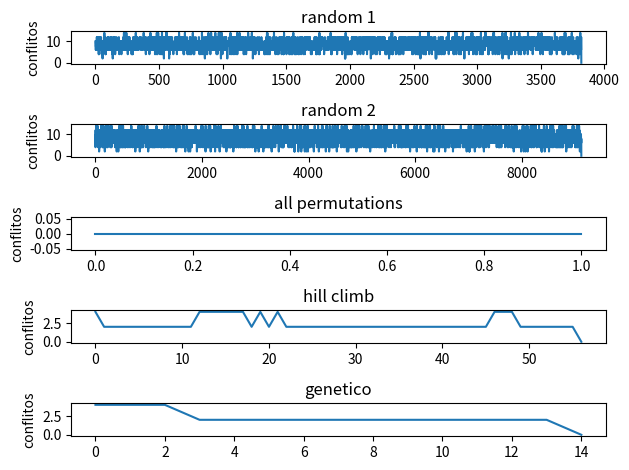

Source code (Python):
#!/usr/bin/env python3

# ----------------
# [redacted]
# ----------------

import random
import time
import itertools

graficos = True

class Main():

    linhas = 0
    colunas = 0
    numeros = []
    grid = []

    def __init__(self):
        self.start_time = time.time()
        # tamanho da grade
        self.linhas = 3
        self.colunas = 4
        # inicializando grade
        self.grid = [['█' for i in range(self.colunas)] for j in range(self.linhas)]

        lista = self.ini_rand_inlist()

        conf_r, vez_r = self.random_shuffle(lista)
        print("iteracoes: " + str(vez_r))

        conf_ri, vez_ri = self.random_shuffle_inlist(lista[:])
        print("iteracoes: " + str(vez_ri))

        conf_hca, vez_hca = self.hill_climb_all_permutations(lista[:])
        print("iteracoes: " + str(vez_hca))

        conf_hc, vez_hc = self.hill_climb(lista[:])
        print("iteracoes: " + str(vez_hc))

        conf_gd, vez_gd = self.genetico_decimal()
        print("iteracoes: " + str(vez_gd))

        print("\n--- %s seconds ---" % (time.time() - self.start_time))
        
        if(graficos):
            import matplotlib.pyplot as plt
            fig = plt.figure()
            ax1 = fig.add_subplot(511)
            ax2 = fig.add_subplot(512)
            ax3 = fig.add_subplot(513)
            ax4 = fig.add_subplot(514)
            ax5 = fig.add_subplot(515)
            ax1.set_ylabel("conflitos")
            ax2.set_ylabel("conflitos")
            ax3.set_ylabel("conflitos")
            ax4.set_ylabel("conflitos")
            ax5.set_ylabel("conflitos")
            
            ax1.plot(conf_r)
            ax1.set_title("random 1")
            ax2.plot(conf_ri)
            ax2.set_title("random 2")
            ax3.plot(conf_hca)
            ax3.set_title("all permutations")
            ax4.plot(conf_hc)
            ax4.set_title("hill climb")
            ax5.plot(conf_gd)
            ax5.set_title("genetico")
            fig.tight_layout()
            plt.show()
        

    def genetico_decimal(self):
        print("\n> executando algoritmo genetico_decimal")
        func_time = time.time()

        populacao = 50
        pcross = 0.85
        pmut = 0.05
        melhor_por_geracao = []
        geracoes = 0
        conft = 10
        pares = []

        # inicializando geração 1
        # [ [5,6,1,3,2,4,8,9,7], [outro] ]
        bixos = [self.ini_rand_inlist() for _ in range(populacao)]

        while(geracoes < 5000):
            geracoes += 1
            # avaliar fitness
            fit_list = [self.avaliar_inlist(x) for x in bixos]

            # ver se tem alguem que soluciona
            conft = min(fit_list)
            melhor_por_geracao.append(conft)
            if not conft:
                self.print_inlist(bixos[fit_list.index(conft)])
                break

            # fazendo cruzamento
            # ..criando pares
            pares.clear()
            for i in range(populacao//2):
                escolhido1 = self.roleta_genetica(bixos, fit_list)
                escolhido2 = self.roleta_genetica(bixos, fit_list)
                pares.append([escolhido1, escolhido2])

            # cruzamento entre os pares
            filhos = []
            for par in pares:
                if random.uniform(0, 1) < pcross:
                    # crossover
                    filho1, filho2 = self.crossover_simples(par[0], par[1])
                    
                    # corrigindo duplicações
                    filho1 = self.corrige_duplicados(filho1)
                    filho2 = self.corrige_duplicados(filho2)

                    # mutando filhos
                    filho1 = self.mutacao_ordem(filho1, pmut)
                    filho2 = self.mutacao_ordem(filho2, pmut)

                    filhos.append(filho1)
                    filhos.append(filho2)
            # juntando filhos aos pais
            bixos.extend(filhos)
            # cortando para deixar apenas os melhores
            bixos.sort(key=self.avaliar_inlist)
            bixos = bixos[:populacao]

        else:
            print("Não encontrou soluçao ")

        time_t = time.time() - func_time
        print("--- total time: " + str(time_t))
        print("time per generation: " + str(time_t/geracoes))
        return (melhor_por_geracao, geracoes)

    def corrige_duplicados(self, cromossomo):
        for i, gene in enumerate(cromossomo):
            if gene in cromossomo[i+1:]:
                cromossomo[i] = list(set([x for x in range(9)]) - set(cromossomo)).pop()
        return cromossomo

    def crossover_simples(self, crmsm1, crmsm2):
        ponto_de_cross = random.randint(1, len(crmsm1)-1)
        filho1 = crmsm1[:ponto_de_cross] + crmsm2[ponto_de_cross:]
        filho2 = crmsm2[:ponto_de_cross] + crmsm1[ponto_de_cross:]
        return filho1, filho2

    def crossover_pmx(self, crmsm1, crmsm2):
    
        pass

    def mutacao_posicao(self, lista):
        print("ainda nao implementado")
        pass

    def mutacao_ordem(self, lista, chance):
        for i in range(len(lista)):
            if random.uniform(0, 1) < chance:
#                print("Mutando !!")
                pos1 = random.randrange(0, len(lista))
                pos2 = random.randrange(0, len(lista))
                lista[pos1], lista[pos2] = lista[pos2], lista[pos1]
        return lista

    def mutacao_aleatoria(self, lista):
        print("ainda nao implementado")
        pass

    def roleta_genetica(self, bixos, fitlist):
        fitlist = [1/x for x in fitlist]
        totalfit = sum(fitlist)
#        print("total fit " + str(totalfit))
#        print("fitlist " + str(fitlist))
        marcador = random.uniform(0, totalfit)
#        print("marcador " + str(marcador))
        for i, bxo, in enumerate(fitlist):
            marcador -= bxo
            if marcador <= 0:
#                print("o escolhido foi: " + str(bixos[i]))
                return bixos[i]
        else:
            print("passou por tudo e nao escolheu")
            return bixos[i]

    def random_shuffle(self, lista):
        print("\n> executando random_shuffle")
        func_time = time.time()
        conflitos = []
        vezes = 0
        x = 10
        while(x > 1):
            self.ini_rand()
            x = self.avaliar()
            conflitos.append(x)
            vezes += 1
        self.print_ambiente()
        time_t = time.time() - func_time
        print("--- total time: " + str(time_t))
        print("time per iteration: " + str(time_t/vezes))
        return (conflitos, vezes)

    def random_shuffle_inlist(self, lista):
        print("\n> executando random_shuffle_inlist")
        func_time = time.time()
        conflitos = []
        vezes = 0
        x = 10
        while(x):
            random.shuffle(lista)
            x = self.avaliar_inlist(lista)
            conflitos.append(x)
            vezes += 1
        self.print_inlist(lista)
        time_t = time.time() - func_time
        print("--- total time: " + str(time_t))
        print("time per iteration: " + str(time_t/vezes))
        return (conflitos, vezes)

    def hill_climb_all_permutations(self, lista):
        print("\n> executando hill_climb_all_permutations")
        func_time = time.time()
        conflitos = [0, 0]
        vezes = 1

        vizinhos = list(itertools.permutations(lista))

        # reordenar tudo parece ser lento
        # demora 0,2 segundos. 10x mais que fazer todas as permutacoes
#        vizinhos.sort(key=self.avaliar_inlist)
#        atual = vizinhos.pop(0)

        # pegando o primeiro com 0 conflitos, ficou 5 vezes mais rapido assim
        for item in vizinhos:
            if self.avaliar_inlist(item) == 0:
                atual = item
                break

        self.print_inlist(list(atual))
        time_t = time.time() - func_time
        print("--- total time: " + str(time_t))
        print("time per iteration: " + str(time_t/vezes))
        return (conflitos, vezes)

    def hill_climb(self, lista):
        # nota: não pode deixar o algoritmo andar pra onde ele já foi,
        #       senao fica preso em plateau
        print("\n> executando hill_climb")
        func_time = time.time()
        conflitos = []
        vizinhos = []
        vezes = 0
        x = 10
        atual = lista[:]
        andados = []
        while x:
            andados.append(atual[:])
            # gerar vizinhos
            vizinhos.clear()
            for i in range(len(lista)):
                for j in range(i + 1, len(lista)):
                    tmp = atual[:]
                    tmp[i], tmp[j] = tmp[j], tmp[i]
                    vizinhos.append(tmp)
            vizinhos.sort(key=self.avaliar_inlist)
            proximo = vizinhos.pop(0)
            while proximo in andados:
                proximo = vizinhos.pop(0)
#            while self.avaliar_inlist(proximo) > self.avaliar_inlist(atual):
#                proximo = vizinhos.pop(0)
            atual = proximo
#            print(atual)
            x = self.avaliar_inlist(atual)
            conflitos.append(x)
            vezes += 1
        self.print_inlist(list(atual))
        time_t = time.time() - func_time
        print("--- total time: " + str(time_t))
        print("time per iteration: " + str(time_t/vezes))
        return (conflitos, vezes)

    def avaliar_inlist(self, lista):
        cnft = 0
        case = {0: (1, 2, 3, 4),
                1: (0, 3, 4, 5),
                2: (0, 3, 6),
                3: (0, 1, 2, 4, 6, 7),
                4: (0, 1, 3, 5, 6, 7),
                5: (1, 4, 7),
                6: (2, 3, 4, 7),
                7: (3, 4, 5, 6)}
        for i, num in enumerate(lista):
            conflitos = [lista[j] for j in case[i]]
            if (num + 1) in conflitos:
                cnft += 1
            if (num - 1) in conflitos:
                cnft += 1
        return cnft

    def print_inlist(self, lista):
        grid = grid = [['' for i in range(self.colunas)] for j in range(self.linhas)]
#        print()
        for lin in range(self.linhas):
            for col in range(self.colunas):
                if (lin == 0 and (col == 0 or col == self.colunas - 1)) \
                   or ((lin == self.linhas - 1)
                       and (col == 0 or col == self.colunas - 1)):
                    grid[lin][col] = '█'
                else:
                    grid[lin][col] = lista.pop(0)
                print(grid[lin][col], end=" ")
            print()

    def ini_rand_inlist(self):
        espacos = (self.linhas*self.colunas - 3)
        lista = [x for x in range(1, espacos)]
        random.shuffle(lista)
        return lista

    def avaliar(self):
        conflitos = 0
        for lin in range(self.linhas):
            for col in range(self.colunas):
                if (lin == 0 and (col == 0 or col == self.colunas - 1)) \
                   or ((lin == self.linhas - 1)
                       and (col == 0 or col == self.colunas - 1)):
                    pass
                else:
                    # numero na celula
                    num_at = self.grid[lin][col]
                    achecar = []
                    # linha
                    if 0 <= lin + 1 < self.linhas:
                        achecar.append(self.grid[lin + 1][col])
                    if 0 <= lin - 1 < self.linhas:
                        achecar.append(self.grid[lin - 1][col])
                    # coluna
                    if 0 <= col + 1 < self.colunas:
                        achecar.append(self.grid[lin][col + 1])
                    if 0 <= col - 1 < self.colunas:
                        achecar.append(self.grid[lin][col - 1])
                    # diagonais
                    if 0 <= lin + 1 < self.linhas:
                        if 0 <= col + 1 < self.colunas:
                            achecar.append(self.grid[lin + 1][col + 1])
                        if 0 <= col - 1 < self.colunas:
                            achecar.append(self.grid[lin + 1][col - 1])
                    if 0 <= lin - 1 < self.linhas:
                        if 0 <= col + 1 < self.colunas:
                            achecar.append(self.grid[lin - 1][col + 1])
                        if 0 <= col - 1 < self.colunas:
                            achecar.append(self.grid[lin - 1][col - 1])
                    # contando conflitos
                    conflitos += achecar.count(num_at + 1)
                    conflitos += achecar.count(num_at - 1)
        return conflitos

    def ini_rand(self):
        espacos = (self.linhas*self.colunas - 3)
        self.numeros = [x for x in range(1, espacos)]
        random.shuffle(self.numeros)
#        self.numeros = [5, 3, 2, 8, 1 ,7 ,6 ,4]
#        self.numeros.reverse()
        for lin in range(self.linhas):
            for col in range(self.colunas):
                if (lin == 0 and (col == 0 or col == self.colunas - 1)) \
                   or ((lin == self.linhas - 1)
                       and (col == 0 or col == self.colunas - 1)):
                    pass
                else:
                    self.grid[lin][col] = self.numeros.pop()

    def print_ambiente(self):
        for l in range(self.linhas):
            for c in range(self.colunas):
                print(self.grid[l][c], end=" ")
            print()


main = Main()
